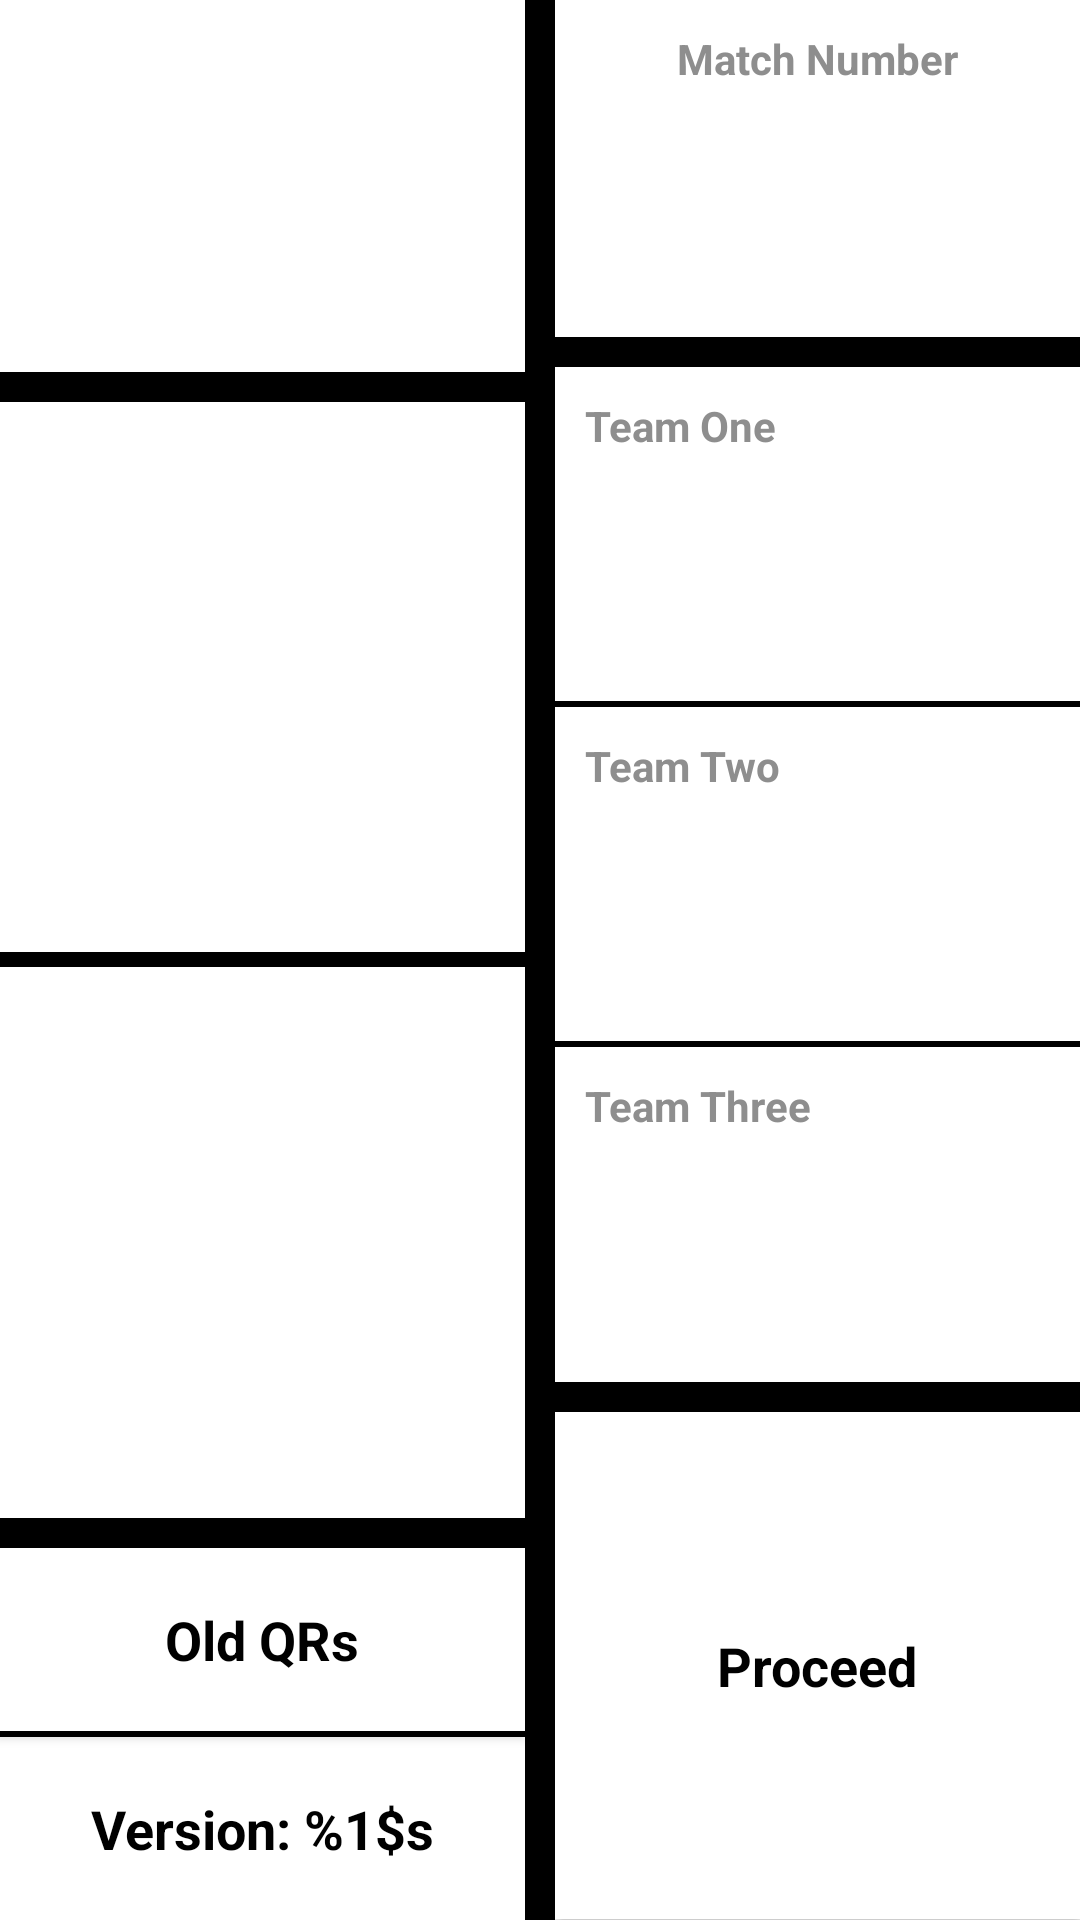

Here is an Android app screen rendered from its layout file. Give the layout XML and the strings, colors and styles it references.
<!-- AndroidManifest.xml: application theme AppTheme -->
<!-- res/layout/match_information_input_activity_subjective.xml -->
<?xml version="1.0" encoding="utf-8"?>
<LinearLayout xmlns:android="http://schemas.android.com/apk/res/android"
    android:layout_width="match_parent"
    android:layout_height="match_parent"
    android:background="@color/white"
    android:keepScreenOn="true">

    <LinearLayout
        android:layout_width="0dp"
        android:layout_height="match_parent"
        android:layout_weight="1"
        android:orientation="vertical">

        <LinearLayout
            android:layout_width="match_parent"
            android:layout_height="0dp"
            android:layout_weight="1"
            android:orientation="horizontal">

            <Button
                android:id="@+id/left_toggle_button"
                style="?android:attr/borderlessButtonStyle"
                android:layout_width="0dp"
                android:layout_height="match_parent"
                android:layout_margin="@dimen/very_small"
                android:layout_weight="1" />

            <Button
                android:id="@+id/right_toggle_button"
                style="?android:attr/borderlessButtonStyle"
                android:layout_width="0dp"
                android:layout_height="match_parent"
                android:layout_margin="@dimen/very_small"
                android:layout_weight="1" />

        </LinearLayout>

        <View
            style="@style/view_separator_horizontal"
            android:layout_height="@dimen/very_small" />

        <LinearLayout
            android:layout_width="match_parent"
            android:layout_height="0dp"
            android:layout_weight="3"
            android:orientation="vertical">

            <Spinner
                android:id="@+id/spinner_assign_mode"
                style="@style/btn_white" />

            <View
                style="@style/view_separator_horizontal"
                android:layout_height="@dimen/smaller_than_very_small" />

            <Spinner
                android:id="@+id/spinner_scout_name"
                style="@style/btn_white" />

        </LinearLayout>

        <View
            android:id="@+id/separator_name_id"
            style="@style/view_separator_horizontal"
            android:layout_height="@dimen/very_small" />

        <LinearLayout
            android:layout_width="match_parent"
            android:layout_height="0dp"
            android:orientation="vertical"
            android:layout_weight="1">

            <Button
                android:id="@+id/btn_old_QRs"
                style="@style/btn_white"
                android:background="@color/white"
                android:layout_weight="1"
                android:text="@string/btn_old_QRs_default" />

            <View
                style="@style/view_separator_horizontal"
                android:layout_height="@dimen/very_very_small" />

            <TextView
                android:id="@+id/tv_version_number"
                style="@style/btn_white"
                android:background="@color/white"
                android:layout_weight="1"
                android:text="@string/tv_version_num" />

        </LinearLayout>

    </LinearLayout>

    <View
        style="@style/view_separator_vertical"
        android:layout_width="@dimen/very_small" />

    <LinearLayout
        android:id="@+id/linear_layout_panels_two"
        android:layout_width="0dp"
        android:layout_height="match_parent"
        android:layout_weight="1"
        android:orientation="vertical">

        <LinearLayout
            android:layout_width="match_parent"
            android:layout_height="0dp"
            android:layout_weight="1"
            android:orientation="vertical">

            <TextView
                style="@style/tv_standard_linear_layout"
                android:gravity="center"
                android:text="@string/tv_match_number_input" />

            <EditText
                android:id="@+id/et_match_number"
                style="@style/et_standard_linear_layout_number"
                android:maxLength="3" />

        </LinearLayout>

        <View
            style="@style/view_separator_horizontal"
            android:layout_height="@dimen/very_small" />

        <LinearLayout
            android:layout_width="match_parent"
            android:layout_height="0dp"
            android:layout_weight="0.99"
            android:orientation="vertical">

            <TextView
                android:id="@+id/tv_hint_team_one"
                style="@style/tv_standard_linear_layout"
                android:text="@string/tv_team_number_input_one" />

            <EditText
                android:id="@+id/et_team_one"
                style="@style/et_standard_linear_layout_number"
                android:maxLength="5"
                android:inputType="text" />

        </LinearLayout>

        <View
            android:id="@+id/separator_team_one_two"
            style="@style/view_separator_horizontal" />

        <LinearLayout
            android:layout_width="match_parent"
            android:layout_height="0dp"
            android:layout_weight="0.99"
            android:orientation="vertical">

            <TextView
                android:id="@+id/tv_hint_team_two"
                style="@style/tv_standard_linear_layout"
                android:text="@string/tv_team_number_input_two" />

            <EditText
                android:id="@+id/et_team_two"
                style="@style/et_standard_linear_layout_number"
                android:maxLength="5"
                android:inputType="text" />

        </LinearLayout>

        <View
            android:id="@+id/separator_team_two_three"
            style="@style/view_separator_horizontal" />

        <LinearLayout
            android:layout_width="match_parent"
            android:layout_height="0dp"
            android:layout_weight="0.99"
            android:orientation="vertical">

            <TextView
                android:id="@+id/tv_hint_team_three"
                style="@style/tv_standard_linear_layout"
                android:text="@string/tv_team_number_input_three" />

            <EditText
                android:id="@+id/et_team_three"
                style="@style/et_standard_linear_layout_number"
                android:maxLength="5"
                android:inputType="text" />

        </LinearLayout>

        <View
            style="@style/view_separator_horizontal"
            android:layout_height="@dimen/very_small" />

        <Button
            android:id="@+id/btn_proceed_match_start"
            style="@style/btn_white"
            android:background="@color/white"
            android:text="@string/btn_proceed" />

    </LinearLayout>
</LinearLayout>
<!-- resources referenced by this layout -->
<resources>
  <color name="white">#ffffff</color>
  <dimen name="smaller_than_very_small">5dp</dimen>
  <dimen name="very_small">10dp</dimen>
  <dimen name="very_very_small">2dp</dimen>
  <string name="btn_old_QRs_default">Old QRs</string>
  <string name="btn_proceed">Proceed</string>
  <string name="tv_match_number_input">Match Number</string>
  <string name="tv_team_number_input_one">Team One</string>
  <string name="tv_team_number_input_three">Team Three</string>
  <string name="tv_team_number_input_two">Team Two</string>
  <string name="tv_version_num">Version: %1$s</string>
  <style name="btn_white" parent="android:Widget">
          <item name="android:layout_width">match_parent</item>
          <item name="android:layout_height">0dp</item>
          <item name="android:layout_weight">1.5</item>
          <item name="android:background">@drawable/btn_white_selector</item>
          <item name="android:gravity">center</item>
          <item name="android:textColor">@color/black</item>
          <item name="android:textStyle">bold</item>
          <item name="android:textSize">@dimen/smaller_text</item>
      </style>
  <style name="et_standard_linear_layout_number" parent="android:Widget">
          <item name="android:layout_width">match_parent</item>
          <item name="android:layout_height">0dp</item>
          <item name="android:layout_weight">3</item>
          <item name="android:background">@android:color/white</item>
          <item name="android:inputType">number</item>
          <item name="android:gravity">center|top</item>
          <item name="android:textStyle">bold</item>
          <item name="android:textSize">@dimen/small_text</item>
      </style>
  <style name="tv_standard_linear_layout" parent="android:Widget">
          <item name="android:layout_width">match_parent</item>
          <item name="android:layout_height">wrap_content</item>
          <item name="android:layout_margin">@dimen/very_small</item>
          <item name="android:textStyle">bold</item>
          <item name="android:textColor">@color/darker_gray</item>
      </style>
  <style name="view_separator_horizontal" parent="android:Widget">
          <item name="android:background">@color/black</item>
          <item name="android:layout_height">@dimen/very_very_small</item>
          <item name="android:layout_width">match_parent</item>
      </style>
  <style name="view_separator_vertical" parent="android:Widget">
          <item name="android:background">@color/black</item>
          <item name="android:layout_height">match_parent</item>
          <item name="android:layout_width">@dimen/very_very_small</item>
      </style>
  <style name="AppTheme" parent="Theme.AppCompat.Light.NoActionBar">
          
          <item name="colorPrimary">@color/colorPrimary</item>
          <item name="colorPrimaryDark">@color/colorPrimaryDark</item>
          <item name="colorAccent">@color/colorAccent</item>
      </style>
  <color name="black">#000000</color>
  <dimen name="smaller_text">18sp</dimen>
  <dimen name="small_text">25sp</dimen>
  <color name="darker_gray">#8e8e8e</color>
  <color name="colorPrimary">#008577</color>
  <color name="colorPrimaryDark">#00574B</color>
  <color name="colorAccent">#D81B60</color>
</resources>
